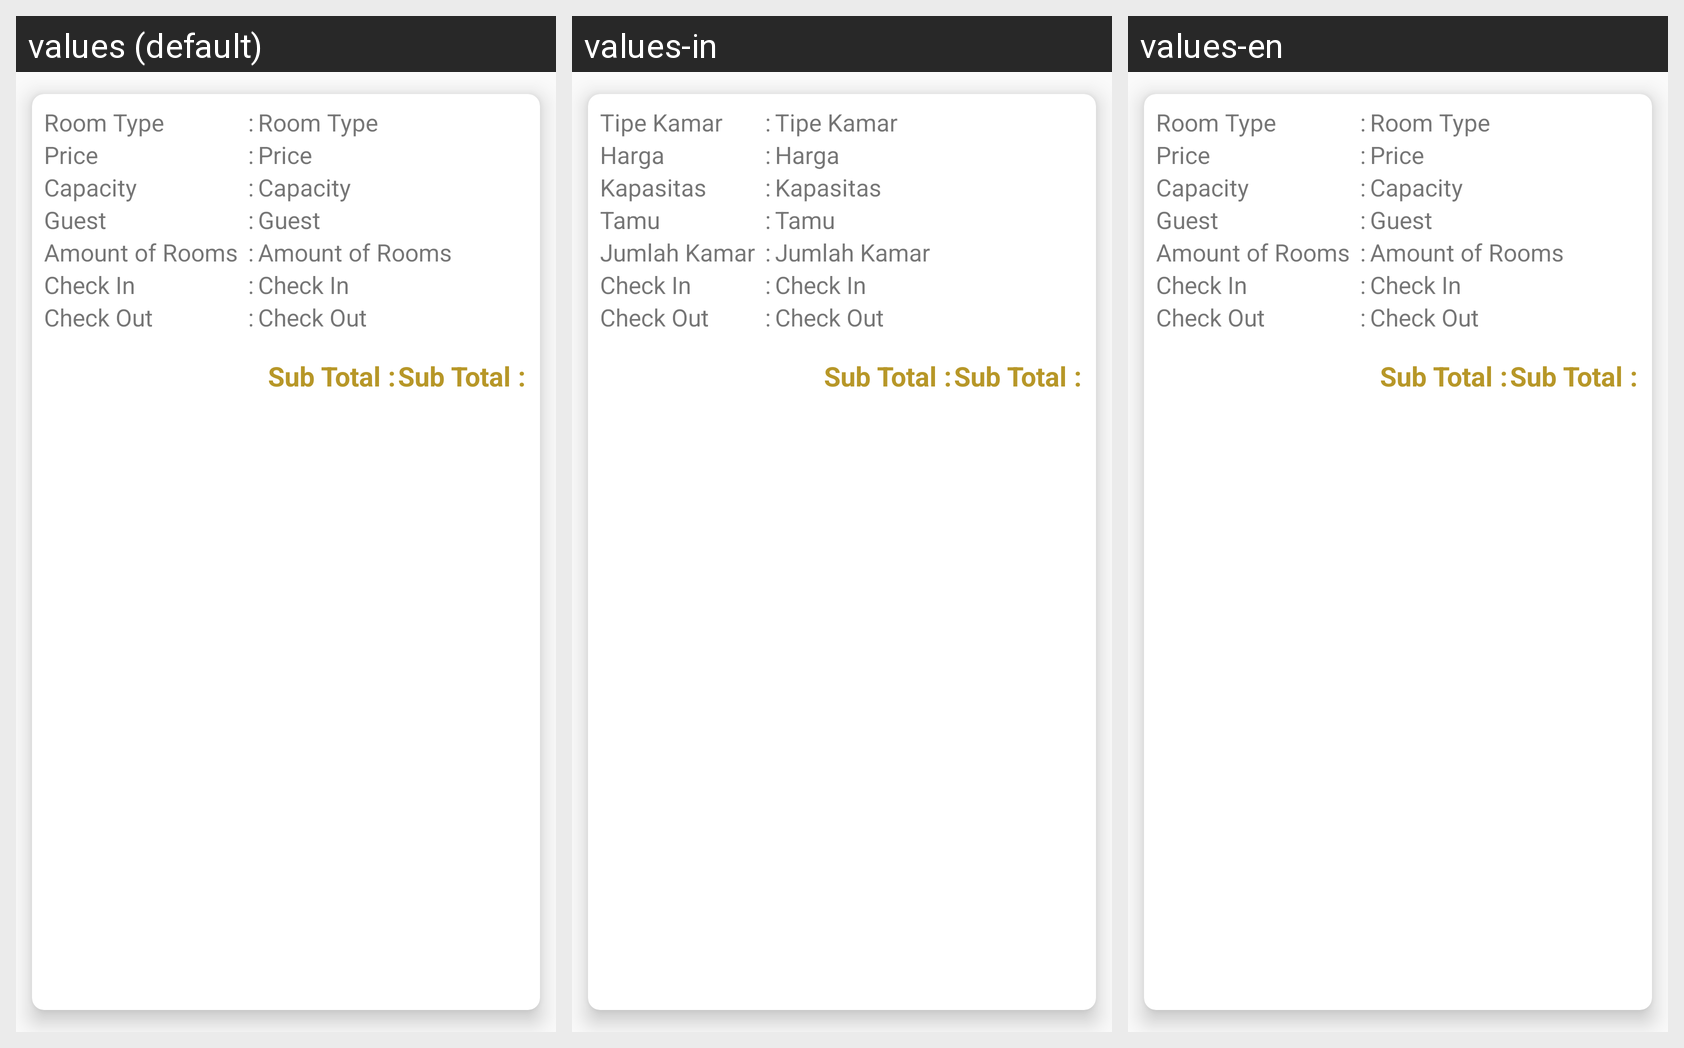

The same Android screen rendered under several of its app's locales, left to right. List the strings drawn on it with the default value and each locale's translation.
Android screen res/layout/list_preview_book.xml rendered under 3 locales, left to right: values (default), values-in, values-en. Device: Nexus 5 (rendered at 1080×1920; each locale shown at half size, 540×960, under a caption strip naming it); theme AppThemeGold.
Strings drawn on this screen, with the default value and each locale's value (text and hints the layout hard-codes, and strings that could not be matched under every locale, appear in the picture but are not listed):

tipekamar
  values: Room Type
  values-in: Tipe Kamar
  values-en: Room Type

hargaa
  values: Price
  values-in: Harga
  values-en: Price

kapasitas
  values: Capacity
  values-in: Kapasitas
  values-en: Capacity

tamu
  values: Guest
  values-in: Tamu
  values-en: Guest

jKamar
  values: Amount of Rooms
  values-in: Jumlah Kamar
  values-en: Amount of Rooms

cekin
  values: Check In
  values-in: Check In
  values-en: Check In

cekout
  values: Check Out
  values-in: Check Out
  values-en: Check Out

td
  values: 	:	
  values-in: 	:	
  values-en: 	:	

subtotal
  values: Sub Total	:	
  values-in: Sub Total	:	
  values-en: Sub Total	:
